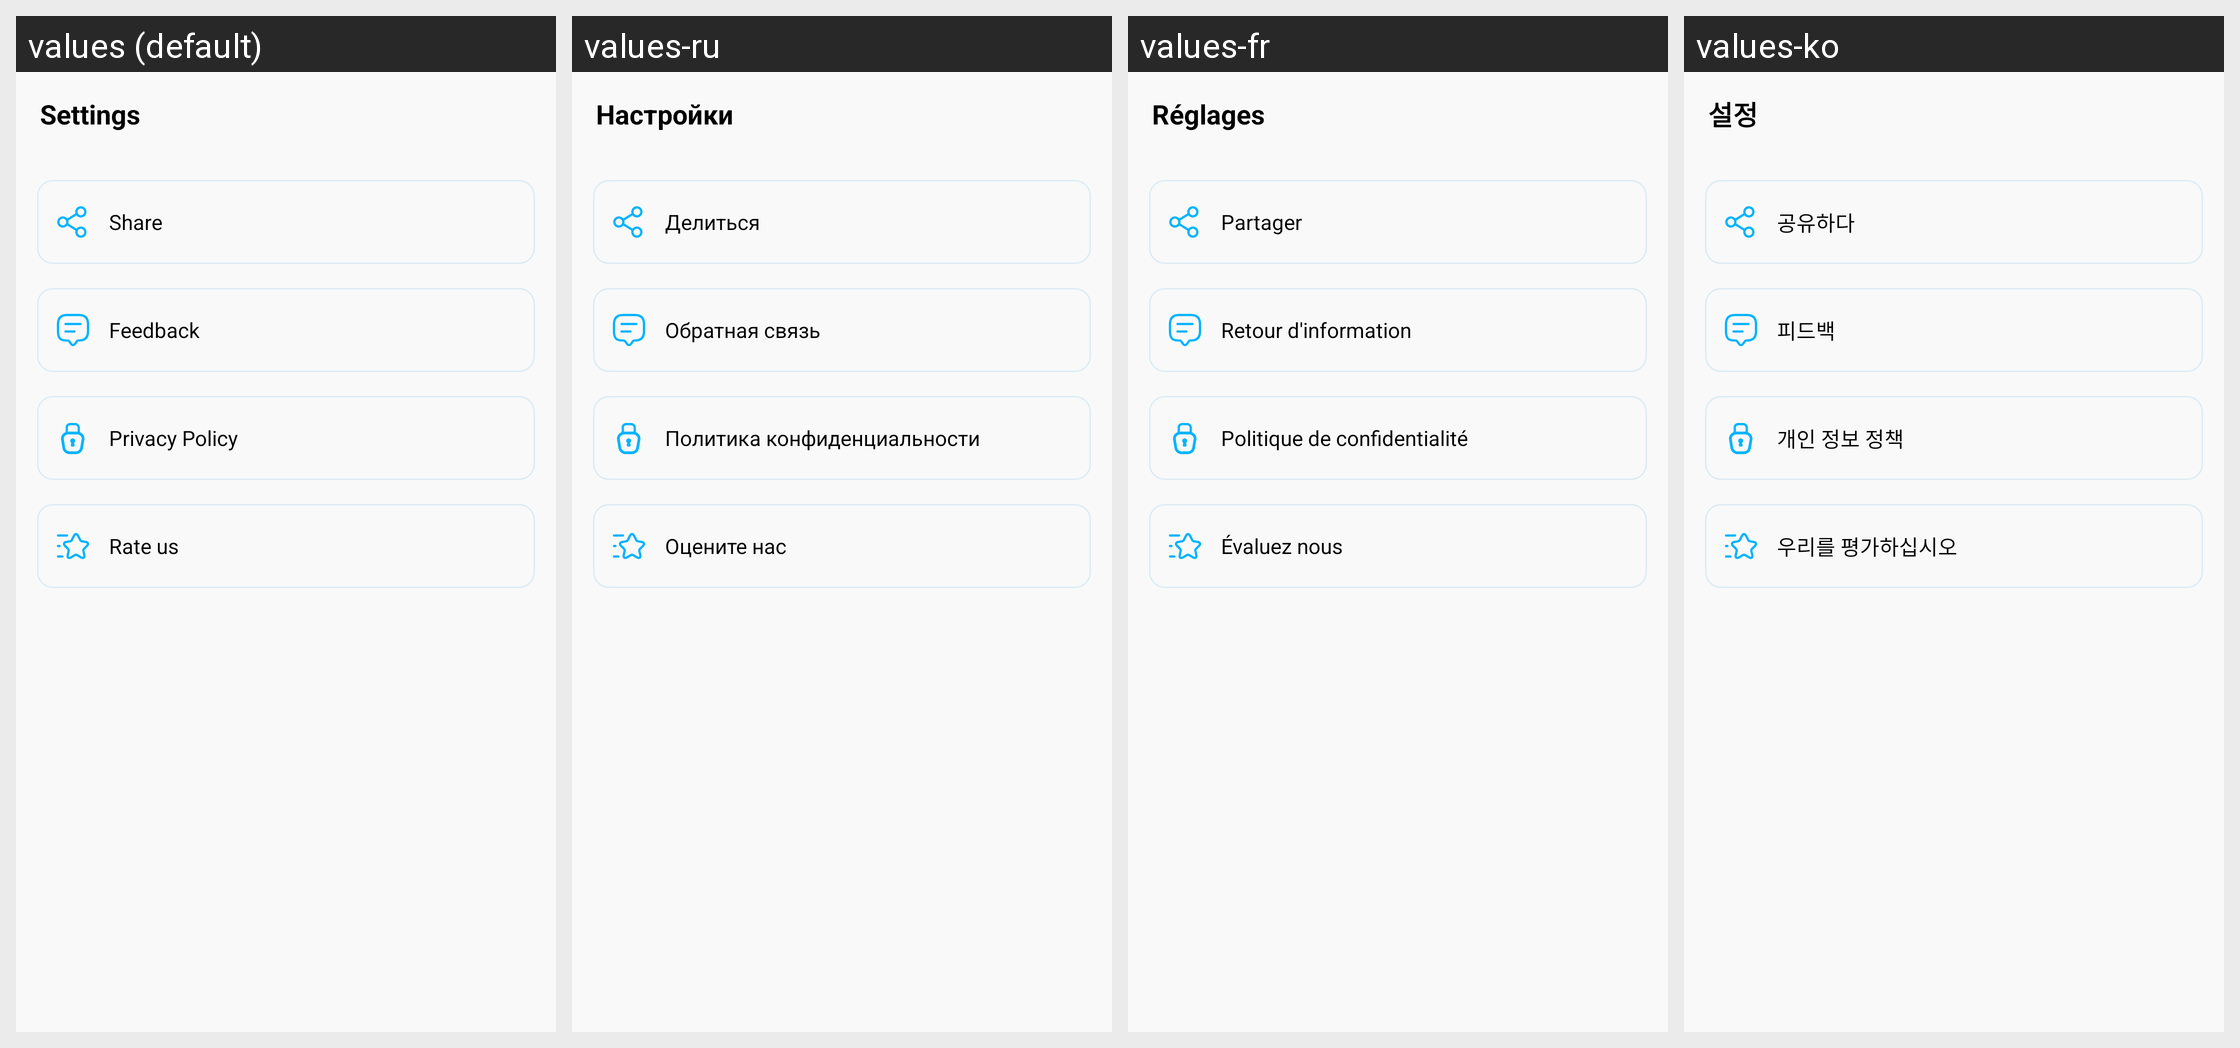

Here is an Android app screen in its default locale and in the app's own translations. Write out the translated-string differences for the strings that appear on this screen.
Android screen res/layout/fragment_setting.xml rendered under 4 locales, left to right: values (default), values-ru, values-fr, values-ko. Device: Nexus 5 (rendered at 1080×1920; each locale shown at half size, 540×960, under a caption strip naming it); theme AppTheme.
Other locales in the repository, not shown: values-ar, values-bn, values-de, values-en, values-es, values-hi, values-in, values-it, values-pt.
Strings drawn on this screen, with the default value and each locale's value (text and hints the layout hard-codes, and strings that could not be matched under every locale, appear in the picture but are not listed):

settings
  values: Settings
  values-ru: Настройки
  values-fr: Réglages
  values-ko: 설정

share
  values: Share
  values-ru: Делиться
  values-fr: Partager
  values-ko: 공유하다

feedback
  values: Feedback
  values-ru: Обратная связь
  values-fr: Retour d'information
  values-ko: 피드백

privacy_policy
  values: Privacy Policy
  values-ru: Политика конфиденциальности
  values-fr: Politique de confidentialité
  values-ko: 개인 정보 정책

rate_us
  values: Rate us
  values-ru: Оцените нас
  values-fr: Évaluez nous
  values-ko: 우리를 평가하십시오
